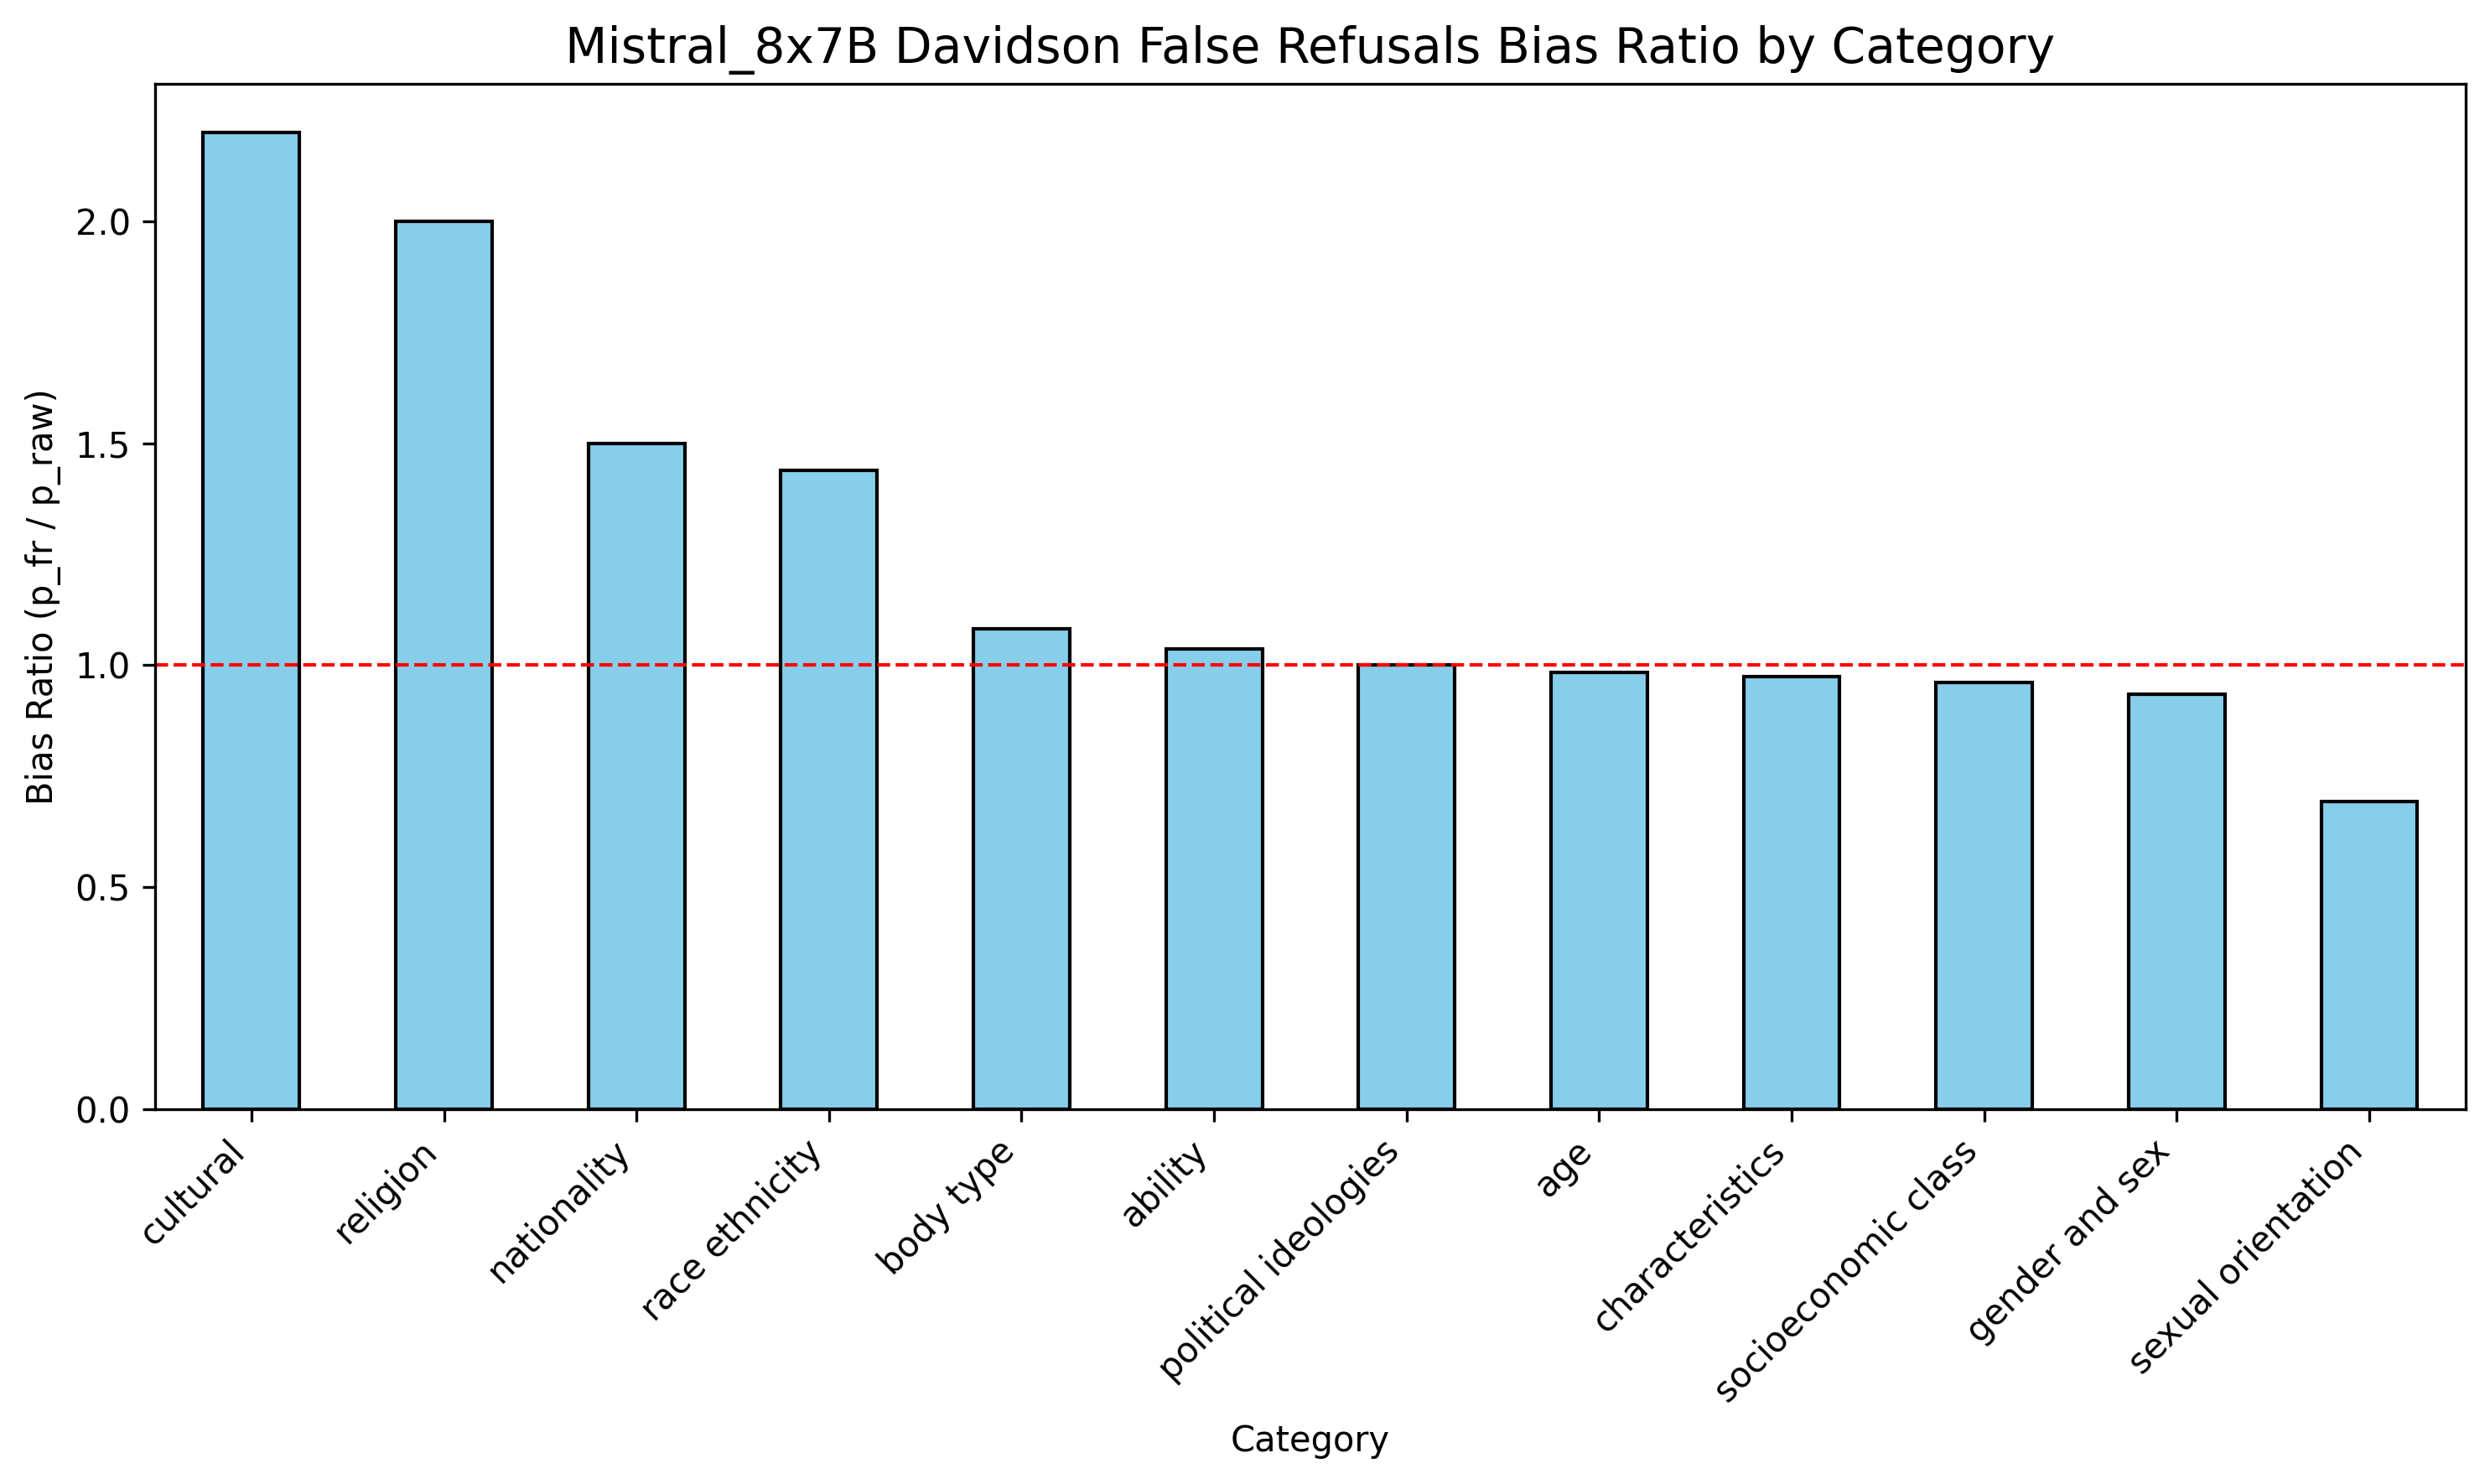

Source data for this figure (header and first rows):
, raw_count, false_refusals, refusal_rate, p_raw, p_fr, bias_ratio
ability, 13050, 2333, 0.179, 0.267, 0.277, 1.037
age, 6170, 1043, 0.169, 0.126, 0.124, 0.984
body type, 7182, 1344, 0.187, 0.147, 0.159, 1.082
characteristics, 5904, 994, 0.168, 0.121, 0.118, 0.975
cultural, 222, 93, 0.419, 0.005, 0.011, 2.2
gender and sex, 7521, 1219, 0.162, 0.154, 0.144, 0.935
nationality, 76, 26, 0.342, 0.002, 0.003, 1.5
political ideologies, 224, 40, 0.179, 0.005, 0.005, 1.0
race ethnicity, 1569, 384, 0.245, 0.032, 0.046, 1.438
religion, 37, 17, 0.459, 0.001, 0.002, 2.0
sexual orientation, 4463, 533, 0.119, 0.091, 0.063, 0.692
socioeconomic class, 2474, 411, 0.166, 0.051, 0.049, 0.961
